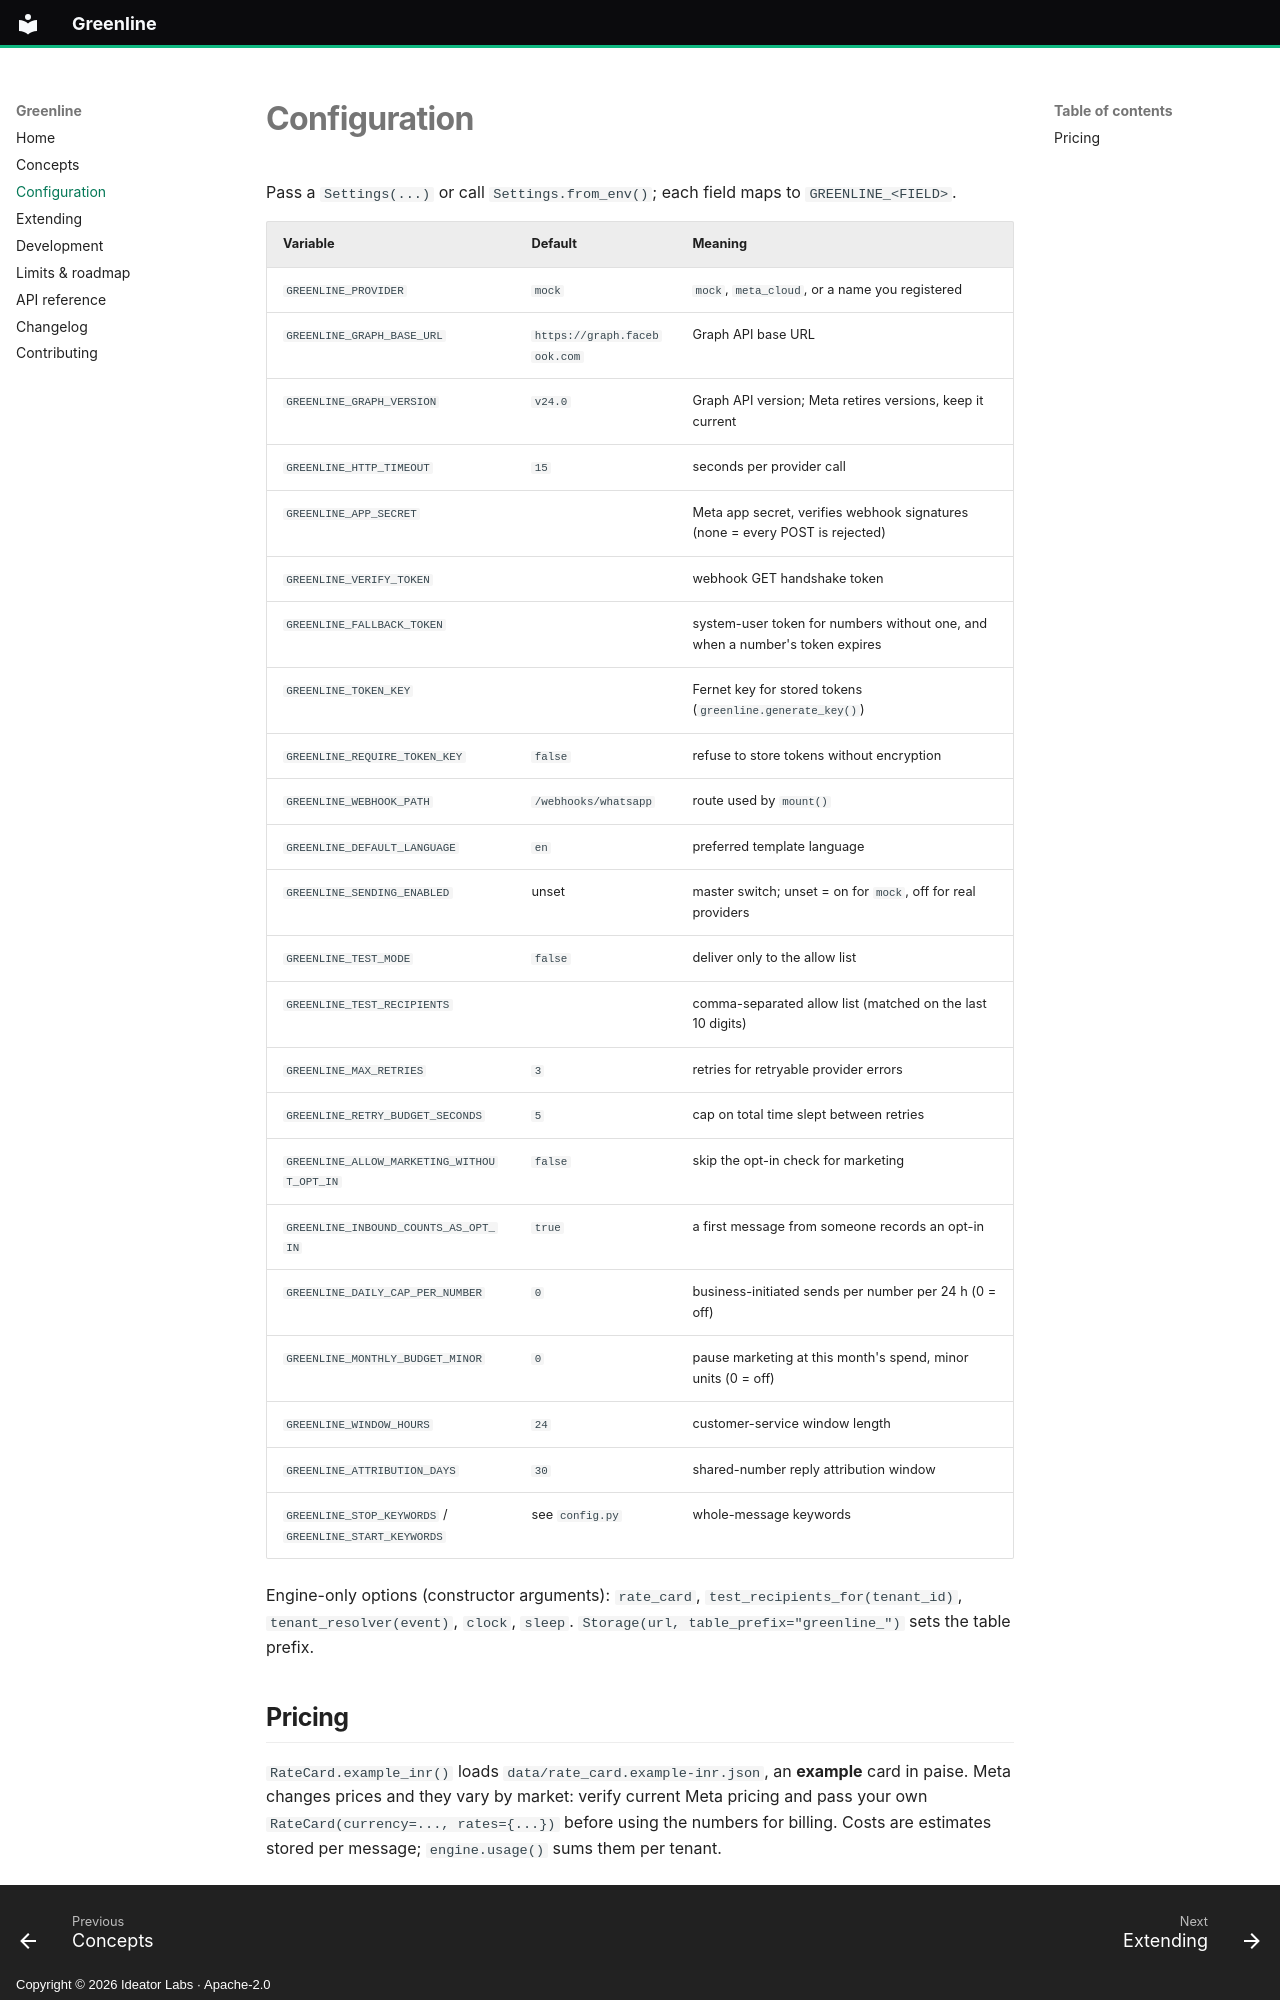

repository: ideatorlabs/greenline · page: configuration/index.html · generator: mkdocs · copyright: Copyright © 2026 Ideator Labs · Apache-2.0

# Configuration

Pass a `Settings(...)` or call `Settings.from_env()`; each field maps to `GREENLINE_<FIELD>`.

| Variable | Default | Meaning |
|---|---|---|
| `GREENLINE_PROVIDER` | `mock` | `mock`, `meta_cloud`, or a name you registered |
| `GREENLINE_GRAPH_BASE_URL` | `https://graph.facebook.com` | Graph API base URL |
| `GREENLINE_GRAPH_VERSION` | `v24.0` | Graph API version; Meta retires versions, keep it current |
| `GREENLINE_HTTP_TIMEOUT` | `15` | seconds per provider call |
| `GREENLINE_APP_SECRET` | | Meta app secret, verifies webhook signatures (none = every POST is rejected) |
| `GREENLINE_VERIFY_TOKEN` | | webhook GET handshake token |
| `GREENLINE_FALLBACK_TOKEN` | | system-user token for numbers without one, and when a number's token expires |
| `GREENLINE_TOKEN_KEY` | | Fernet key for stored tokens (`greenline.generate_key()`) |
| `GREENLINE_REQUIRE_TOKEN_KEY` | `false` | refuse to store tokens without encryption |
| `GREENLINE_WEBHOOK_PATH` | `/webhooks/whatsapp` | route used by `mount()` |
| `GREENLINE_DEFAULT_LANGUAGE` | `en` | preferred template language |
| `GREENLINE_SENDING_ENABLED` | unset | master switch; unset = on for `mock`, off for real providers |
| `GREENLINE_TEST_MODE` | `false` | deliver only to the allow list |
| `GREENLINE_TEST_RECIPIENTS` | | comma-separated allow list (matched on the last 10 digits) |
| `GREENLINE_MAX_RETRIES` | `3` | retries for retryable provider errors |
| `GREENLINE_RETRY_BUDGET_SECONDS` | `5` | cap on total time slept between retries |
| `GREENLINE_ALLOW_MARKETING_WITHOUT_OPT_IN` | `false` | skip the opt-in check for marketing |
| `GREENLINE_INBOUND_COUNTS_AS_OPT_IN` | `true` | a first message from someone records an opt-in |
| `GREENLINE_DAILY_CAP_PER_NUMBER` | `0` | business-initiated sends per number per 24 h (0 = off) |
| `GREENLINE_MONTHLY_BUDGET_MINOR` | `0` | pause marketing at this month's spend, minor units (0 = off) |
| `GREENLINE_WINDOW_HOURS` | `24` | customer-service window length |
| `GREENLINE_ATTRIBUTION_DAYS` | `30` | shared-number reply attribution window |
| `GREENLINE_STOP_KEYWORDS` / `GREENLINE_START_KEYWORDS` | see `config.py` | whole-message keywords |

Engine-only options (constructor arguments): `rate_card`, `test_recipients_for(tenant_id)`,
`tenant_resolver(event)`, `clock`, `sleep`. `Storage(url, table_prefix="greenline_")` sets the table
prefix.
